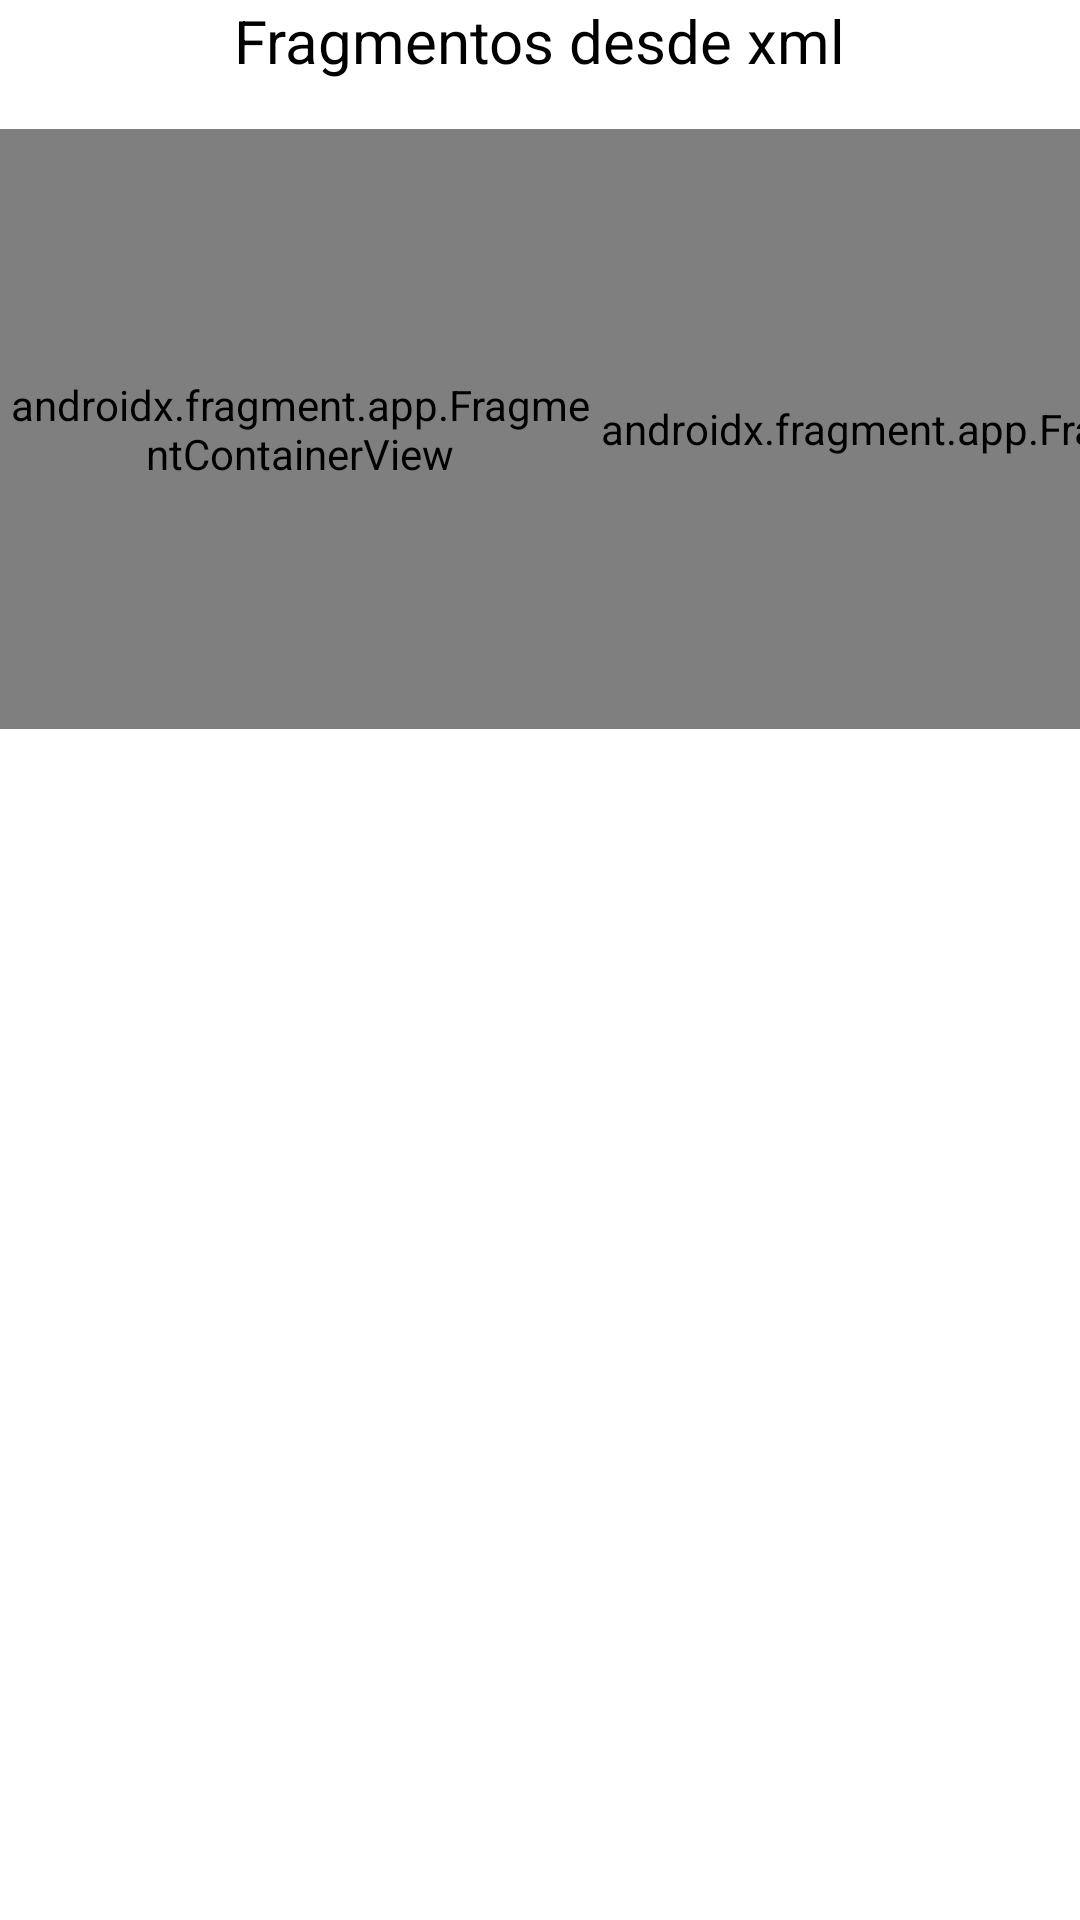

The Android layout XML behind this screen, and the referenced resources:
<!-- AndroidManifest.xml: application theme Theme.Fragmentos_03 -->
<!-- res/layout/activity_main.xml -->
<?xml version="1.0" encoding="utf-8"?>
<androidx.constraintlayout.widget.ConstraintLayout xmlns:android="http://schemas.android.com/apk/res/android"
    xmlns:app="http://schemas.android.com/apk/res-auto"
    xmlns:tools="http://schemas.android.com/tools"
    android:layout_width="match_parent"
    android:layout_height="match_parent"
    tools:context=".MainActivity">

    <TextView
        android:id="@+id/txtTituloPpl"
        android:layout_width="wrap_content"
        android:layout_height="wrap_content"
        android:text="@string/titulo_ppl"
        android:textColor="@color/black"
        android:textSize="20sp"
        app:layout_constraintLeft_toLeftOf="parent"
        app:layout_constraintRight_toRightOf="parent"
        app:layout_constraintTop_toTopOf="parent" />

    <androidx.fragment.app.FragmentContainerView
        android:id="@+id/fragmento_01"
        android:name="com.developer.johhns.fragmentos_03.FragmentoUno"
        android:layout_width="200dp"
        android:layout_height="200dp"
        android:layout_marginTop="16dp"
        app:layout_constraintHorizontal_weight="1"
        app:layout_constraintHorizontal_bias="0.0"
        app:layout_constraintLeft_toLeftOf="parent"
        app:layout_constraintRight_toRightOf="parent"
        app:layout_constraintTop_toBottomOf="@+id/txtTituloPpl" />

    <androidx.fragment.app.FragmentContainerView
        android:id="@+id/fragmento_02"
        android:name="com.developer.johhns.fragmentos_03.FragmentoDos"
        android:layout_width="0dp"
        android:layout_height="200dp"
        app:layout_constraintHorizontal_weight="2"
        android:layout_marginTop="16dp"
        android:layout_marginEnd="8dp"
        app:layout_constraintStart_toEndOf="@id/fragmento_01"
        app:layout_constraintTop_toBottomOf="@+id/txtTituloPpl" />

    <androidx.fragment.app.FragmentContainerView
        android:id="@+id/fragmento_programatico"
        android:layout_width="match_parent"
        android:layout_height="200dp"
        app:layout_constraintTop_toBottomOf="@id/fragmento_01"
        app:layout_constraintStart_toStartOf="parent"
        app:layout_constraintRight_toRightOf="parent"
        />


</androidx.constraintlayout.widget.ConstraintLayout>
<!-- resources referenced by this layout -->
<resources>
  <string name="titulo_ppl">Fragmentos desde xml</string>
  <style name="Theme.Fragmentos_03" parent="Theme.MaterialComponents.DayNight.DarkActionBar">
          
          <item name="colorPrimary">@color/purple_500</item>
          <item name="colorPrimaryVariant">@color/purple_700</item>
          <item name="colorOnPrimary">@color/white</item>
          
          <item name="colorSecondary">@color/teal_200</item>
          <item name="colorSecondaryVariant">@color/teal_700</item>
          <item name="colorOnSecondary">@color/black</item>
          
          <item name="android:statusBarColor" tools:targetApi="l">?attr/colorPrimaryVariant</item>
          
      </style>
  <!-- not gathered from this repository: default colours our renderer supplied (Android Studio template values) -->
  <color name="purple_500">#FF6200EE</color>
  <color name="purple_700">#FF3700B3</color>
  <color name="teal_200">#FF03DAC5</color>
  <color name="teal_700">#FF018786</color>
  <color name="black">#FF000000</color>
  <color name="white">#FFFFFFFF</color>
</resources>
